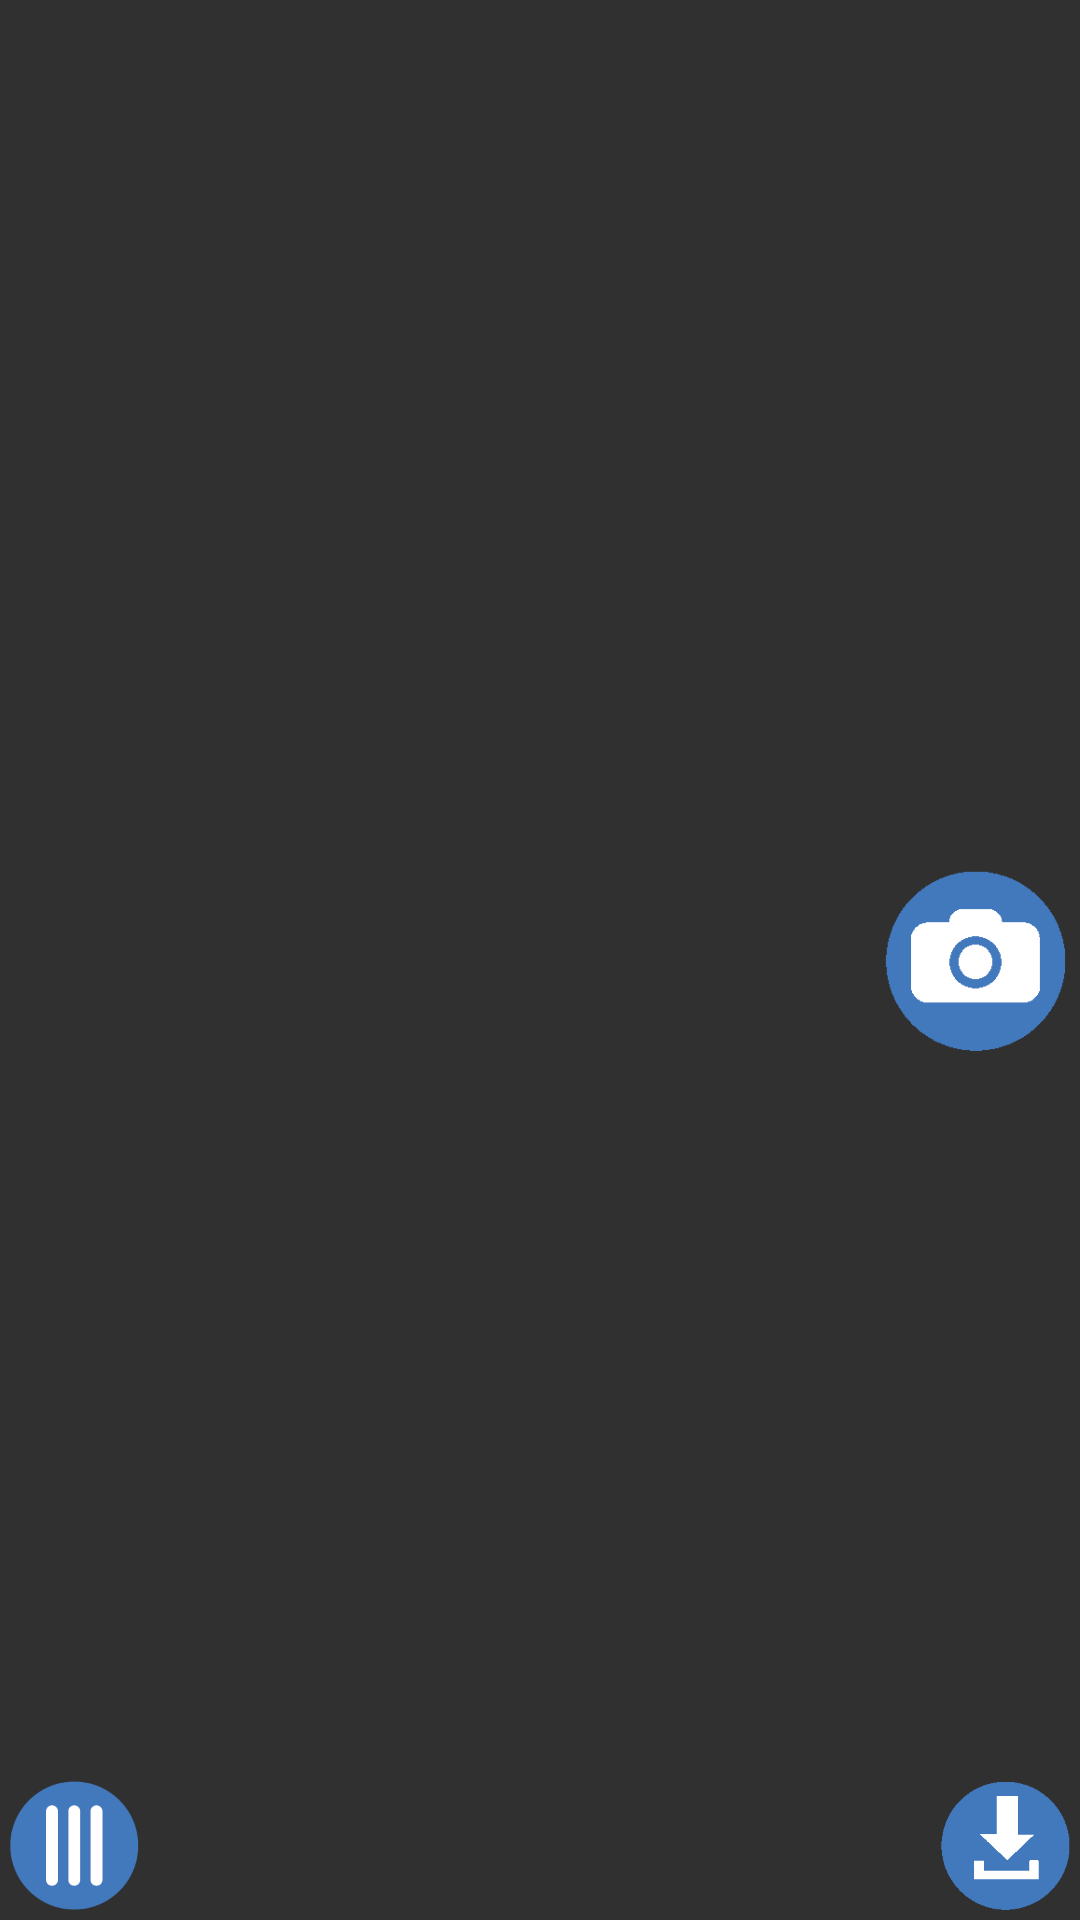

Write the Android layout XML for this screen, with the resource values it uses.
<!-- AndroidManifest.xml: application theme Theme.AppCompat.NoActionBar.FullScreen -->
<!-- res/layout/activity_photo_maker.xml -->
<RelativeLayout xmlns:android="http://schemas.android.com/apk/res/android"
    xmlns:tools="http://schemas.android.com/tools"
    xmlns:opencv="http://schemas.android.com/apk/res-auto"
    android:layout_width="match_parent"
    android:layout_height="match_parent"
    tools:context="pl.m4.photomaker.PhotoMaker" >
    
    <pl.m4.photomaker.view.CameraView
        android:layout_width="match_parent"
        android:layout_height="match_parent"
        android:visibility="gone"
        opencv:show_fps="false"
        android:id="@+id/camview_activity_java_surface" />
    
    <Button
       android:id="@+id/savePhoto"
       android:layout_width="50dp"
       android:layout_height="50dp"
       android:layout_alignParentBottom="true"
       android:layout_alignParentEnd="true"
       android:layout_alignParentRight="true"
       android:onClick="savePhoto"
       android:background="@drawable/save" />

  	<ImageView
       android:id="@+id/previewPhotoResult"
       android:layout_width="wrap_content"
       android:layout_height="wrap_content"
       android:layout_alignParentRight="true"
       android:layout_alignParentEnd="true"
       android:layout_alignParentTop="true"
       android:onClick="previewOnClick"
       android:contentDescription="@string/app_name">

       </ImageView>

   <Button
       android:id="@+id/settings"
       android:layout_width="50dp"
       android:layout_height="50dp"
       android:layout_alignParentBottom="true"
       android:layout_alignParentStart="true"
       android:layout_alignParentLeft="true"
       android:background="@drawable/menu"
       android:onClick="settings" />

   <Button
       android:id="@+id/Button3dCreator"
       android:layout_width="70dp"
       android:layout_height="70dp"
       android:layout_alignParentEnd="true"
       android:layout_alignParentRight="true"
       android:layout_centerVertical="true"
       android:background="@drawable/camera"
       android:onClick="photoCreator" />

</RelativeLayout>
<!-- resources referenced by this layout -->
<resources>
  <!-- drawable camera: png bitmap (drawable, 1368 bytes) -->
  <!-- drawable menu: png bitmap (drawable, 2462 bytes) -->
  <!-- drawable save: png bitmap (drawable, 1354 bytes) -->
  <string name="app_name">3dPhotoMaker</string>
  <style name="Theme.AppCompat.NoActionBar.FullScreen" parent="@style/Theme.AppCompat">
          <item name="windowNoTitle">true</item>
          <item name="windowActionBar">false</item>
          <item name="android:windowSoftInputMode">stateAlwaysHidden</item>
          <item name="android:windowFullscreen">true</item>
          <item name="android:windowContentOverlay">@null</item>
          <item name="popupMenuStyle">@style/PopupMenu.3dPhotoMaker</item>
      </style>
  <style name="PopupMenu.3dPhotoMaker" parent="@style/Widget.AppCompat.PopupMenu">
          <item name="android:popupBackground">#4279bd</item>
          <item name="android:layout_margin">2dp</item>
          <item name="android:paddingLeft">4dp</item>
          <item name="android:paddingRight">4dp</item>
          
      </style>
</resources>
